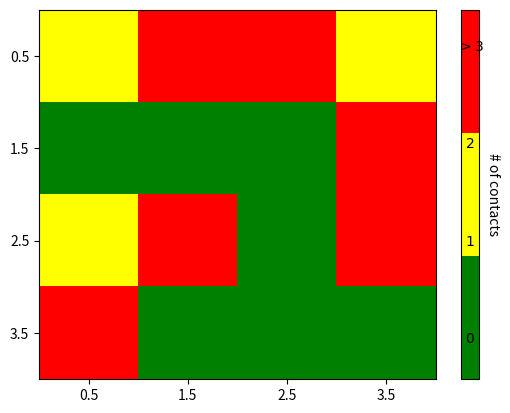

This chart was generated by the following Python code: (Note: this script raises an exception after producing the figure.)
import matplotlib.pyplot as plt
import numpy as np
from matplotlib.colors import ListedColormap

#discrete color scheme
cMap = ListedColormap(['green', 'yellow','red'])

#data
np.random.seed(42)
data = np.random.rand(4, 4)
fig, ax = plt.subplots()
heatmap = ax.pcolor(data, cmap=cMap)

#legend
cbar = plt.colorbar(heatmap)

cbar.ax.get_yaxis().set_ticks([])
for j, lab in enumerate(['$0$','$1$','$2$','$>3$']):
    cbar.ax.text(.5, (2 * j + 1) / 8.0, lab, ha='center', va='center')
cbar.ax.get_yaxis().labelpad = 15
cbar.ax.set_ylabel('# of contacts', rotation=270)

# put the major ticks at the middle of each cell
ax.set_xticks(np.arange(data.shape[1]) + 0.5, minor=False)
ax.set_yticks(np.arange(data.shape[0]) + 0.5, minor=False)
ax.invert_yaxis()

#lebels
column_labels = list('012')
row_labels = list('012')
ax.set_xticklabels(column_labels, minor=False)
ax.set_yticklabels(row_labels, minor=False)

plt.show()